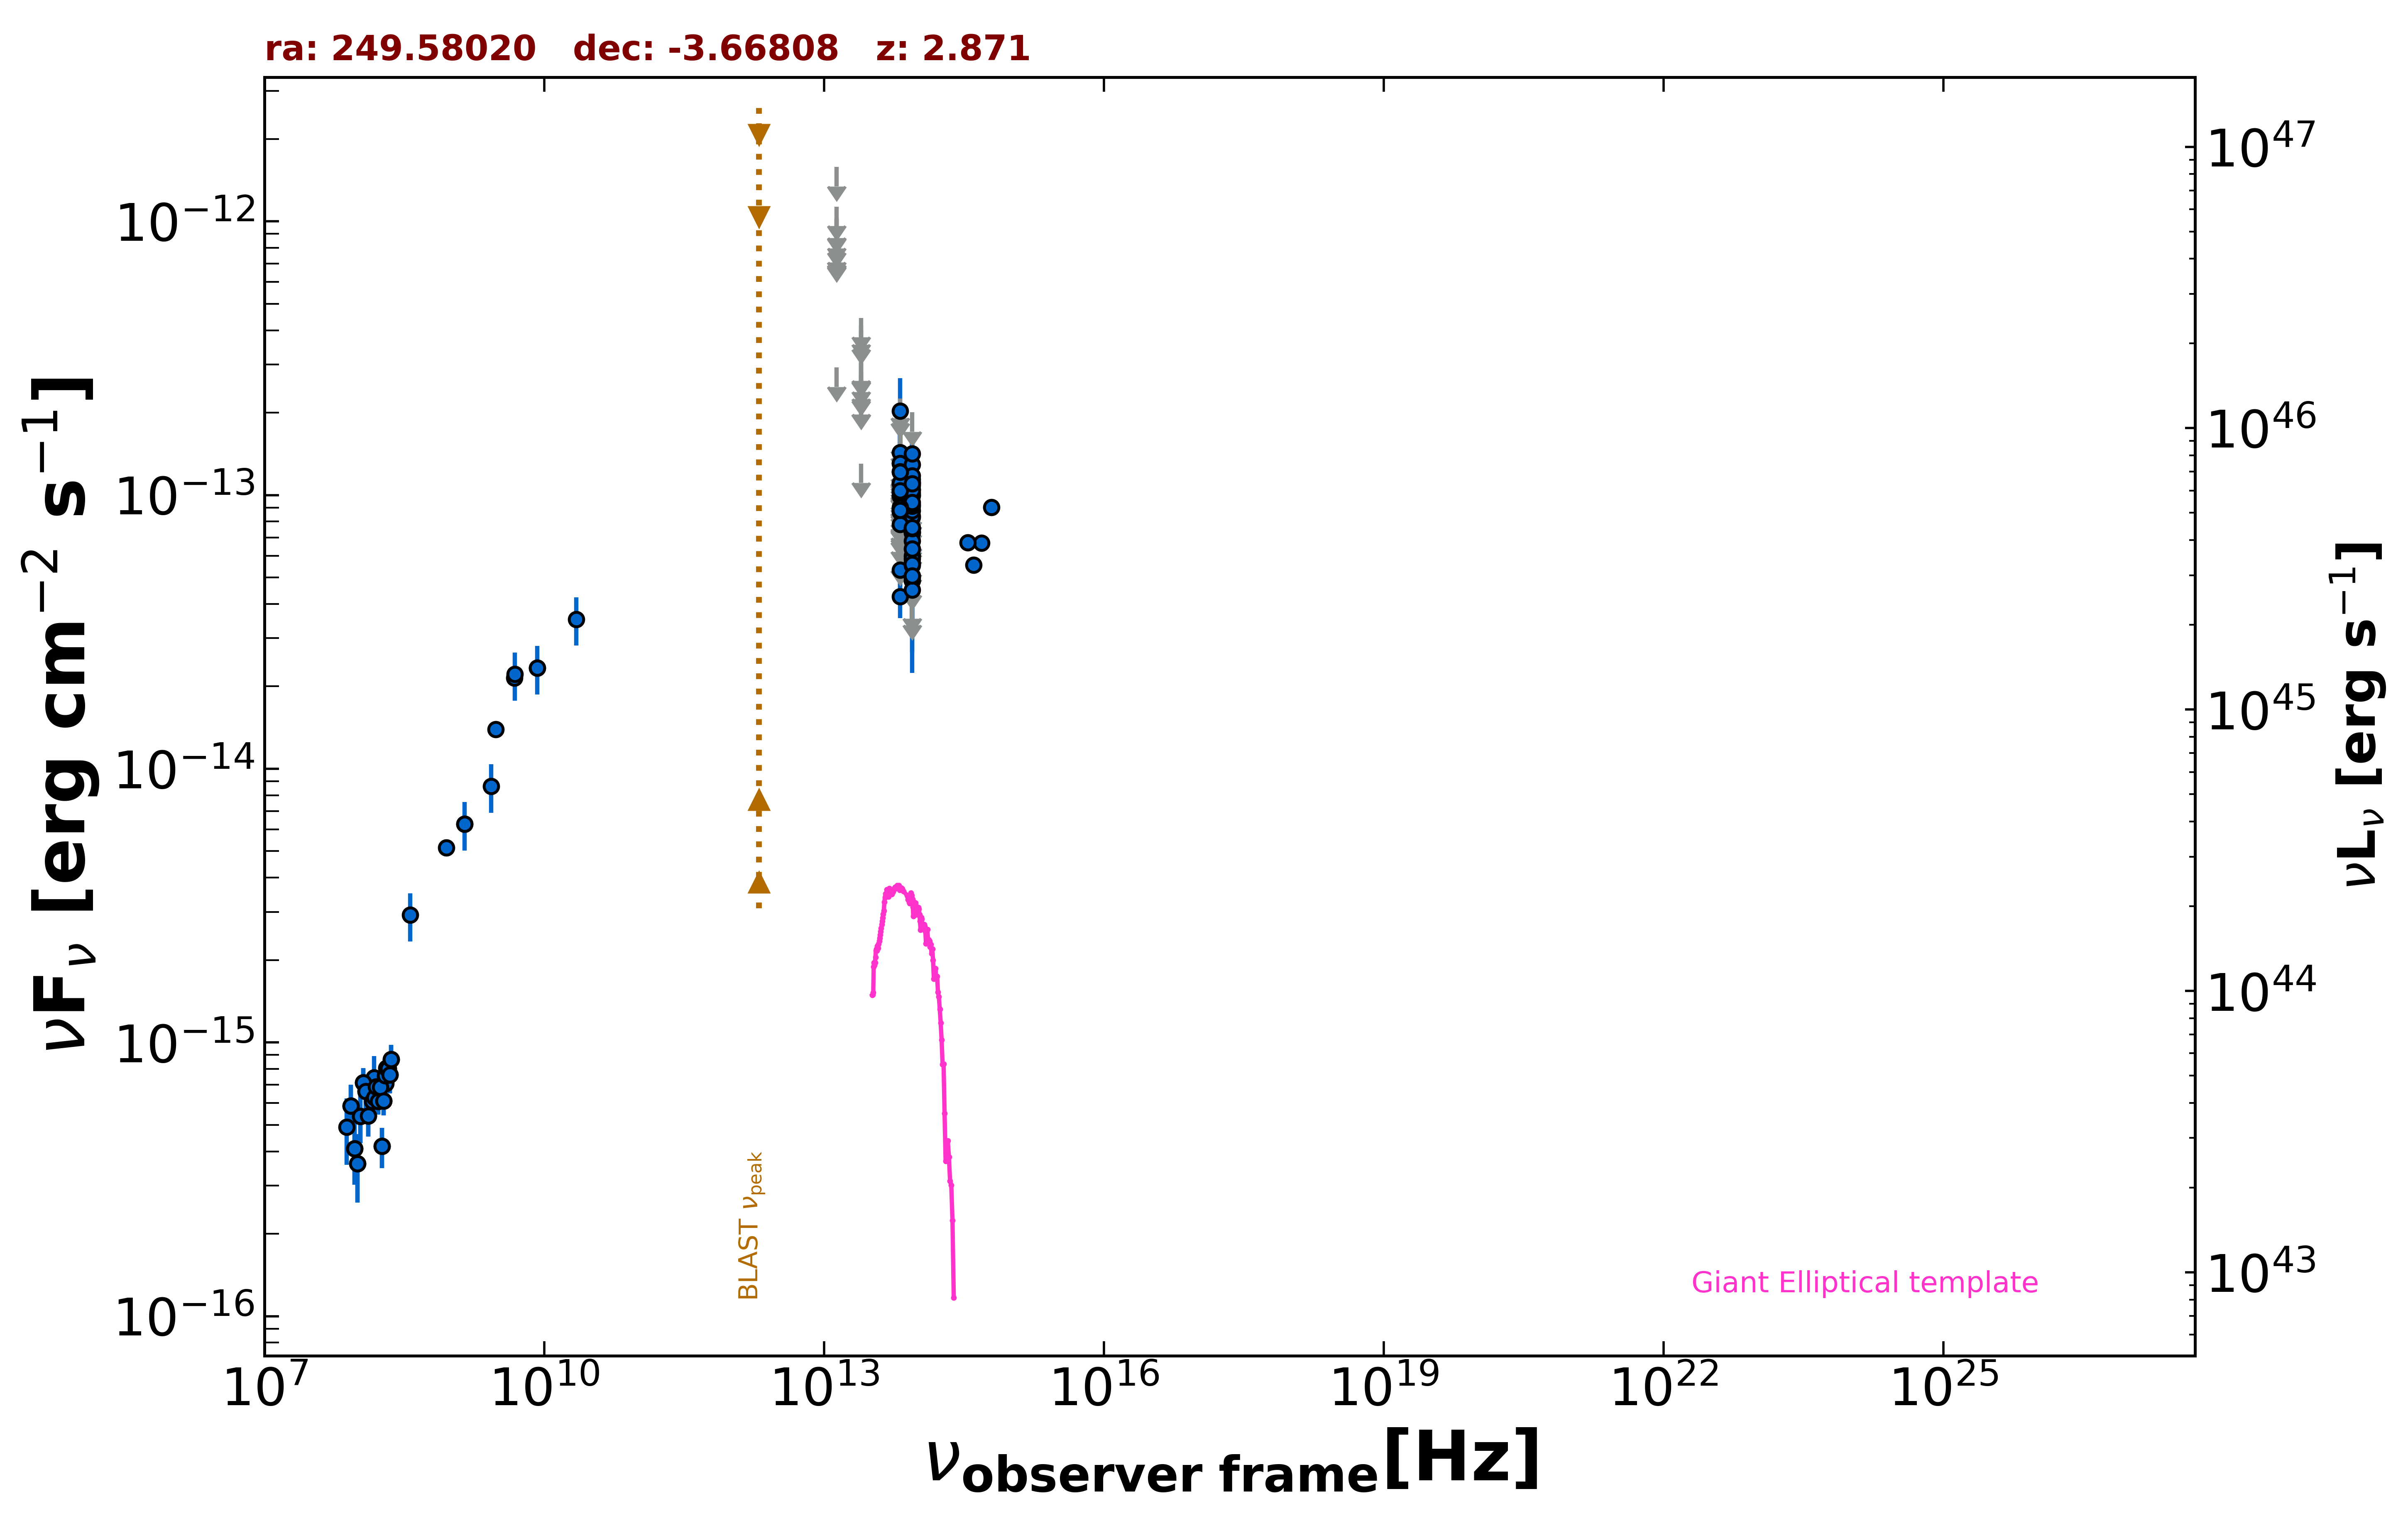

The data file committed next to this chart (first rows):
freq., flux, err_flux, MJD_start, MJD_end, flag, catalog, reference
1.400e+09, 6.282e-15, 1.890e-16, 55000, 55000, , NVSS, Condon et al. 1998  AJ  115  1693
8.870e+08, 5.153e-15, 3.655e-16, 55000, 55000, , RACS, Hale et al. 2021  PASA  38  e058
3.000e+09, 1.395e-14, 7.000e-17, 55000, 55000, , VLASSQL, Gordon et al. 2021  ApJS  255  30
1.500e+08, 7.081e-16, 7.095e-17, 55000, 55000, , TGSS150, Intema et al. 2017  A&A  598  A781
8.400e+09, 2.339e-14, 0.000e+00, 55000, 55000, , CRATES, Healey et al. 2007  ApJS  171  61
4.800e+09, 2.146e-14, 1.245e-15, 55000, 55000, , PMN, Griffith et al. 1993-1996  VizieR  VIII/…
8.817e+13, 4.866e-14, 2.030e-15, 55000, 55000, , UNWISE, Schlafly et al. 2019  ApJS  240  30
6.517e+13, 5.321e-14, 3.260e-15, 55000, 55000, , UNWISE, Schlafly et al. 2019  ApJS  240  30
8.817e+13, 4.976e-14, 4.590e-15, 55000, 55000, , WISE, Wright et al. 2010  AJ  140  1868
6.517e+13, 4.256e-14, 7.010e-15, 55000, 55000, , WISE, Wright et al. 2010  AJ  140  1868
2.498e+13, 1.304e-13, 0.000e+00, 55000, 55000, UL, WISE, Wright et al. 2010  AJ  140  1868
1.363e+13, 2.927e-13, 0.000e+00, 55000, 55000, UL, WISE, Wright et al. 2010  AJ  140  1868
8.817e+13, 5.645e-14, 2.256e-14, 57618, 57618, , NEOWISE, Mainzer et al. 2014  ApJ  792  30
6.517e+13, 1.103e-13, 3.534e-14, 57618, 57618, , NEOWISE, Mainzer et al. 2014  ApJ  792  30
8.817e+13, 8.296e-14, 2.551e-14, 57618, 57618, , NEOWISE, Mainzer et al. 2014  ApJ  792  30
6.517e+13, 2.149e-13, 0.000e+00, 57618, 57618, UL, NEOWISE, Mainzer et al. 2014  ApJ  792  30
8.817e+13, 8.372e-14, 2.146e-14, 57618, 57618, , NEOWISE, Mainzer et al. 2014  ApJ  792  30
6.517e+13, 9.914e-14, 5.025e-14, 57618, 57618, , NEOWISE, Mainzer et al. 2014  ApJ  792  30
8.817e+13, 1.001e-13, 2.166e-14, 58176, 58176, , NEOWISE, Mainzer et al. 2014  ApJ  792  30
6.517e+13, 8.058e-14, 0.000e+00, 58176, 58176, UL, NEOWISE, Mainzer et al. 2014  ApJ  792  30
8.817e+13, 7.285e-14, 0.000e+00, 58176, 58176, UL, NEOWISE, Mainzer et al. 2014  ApJ  792  30
6.517e+13, 2.026e-13, 6.485e-14, 58176, 58176, , NEOWISE, Mainzer et al. 2014  ApJ  792  30
8.817e+13, 8.767e-14, 3.331e-14, 58176, 58176, , NEOWISE, Mainzer et al. 2014  ApJ  792  30
6.517e+13, 2.252e-13, 0.000e+00, 58176, 58176, UL, NEOWISE, Mainzer et al. 2014  ApJ  792  30
8.817e+13, 1.115e-13, 2.471e-14, 59272, 59272, , NEOWISE, Mainzer et al. 2014  ApJ  792  30
6.517e+13, 1.605e-13, 0.000e+00, 59272, 59272, UL, NEOWISE, Mainzer et al. 2014  ApJ  792  30
8.817e+13, 7.306e-14, 2.804e-14, 59271, 59271, , NEOWISE, Mainzer et al. 2014  ApJ  792  30
6.517e+13, 1.305e-13, 4.441e-14, 59271, 59271, , NEOWISE, Mainzer et al. 2014  ApJ  792  30
8.817e+13, 1.019e-13, 3.047e-14, 57445, 57445, , NEOWISE, Mainzer et al. 2014  ApJ  792  30
6.517e+13, 1.429e-13, 3.890e-14, 57445, 57445, , NEOWISE, Mainzer et al. 2014  ApJ  792  30
8.817e+13, 1.087e-13, 2.824e-14, 58907, 58907, , NEOWISE, Mainzer et al. 2014  ApJ  792  30
6.517e+13, 1.270e-13, 0.000e+00, 58907, 58907, UL, NEOWISE, Mainzer et al. 2014  ApJ  792  30
8.817e+13, 6.724e-14, 0.000e+00, 58907, 58907, UL, NEOWISE, Mainzer et al. 2014  ApJ  792  30
6.517e+13, 1.305e-13, 5.020e-14, 58907, 58907, , NEOWISE, Mainzer et al. 2014  ApJ  792  30
8.817e+13, 2.005e-13, 0.000e+00, 58907, 58907, UL, NEOWISE, Mainzer et al. 2014  ApJ  792  30
6.517e+13, 1.219e-13, 4.343e-14, 58907, 58907, , NEOWISE, Mainzer et al. 2014  ApJ  792  30
8.817e+13, 5.993e-14, 2.902e-14, 58907, 58907, , NEOWISE, Mainzer et al. 2014  ApJ  792  30
6.517e+13, 1.022e-13, 3.738e-14, 58907, 58907, , NEOWISE, Mainzer et al. 2014  ApJ  792  30
8.817e+13, 9.130e-14, 2.557e-14, 57256, 57256, , NEOWISE, Mainzer et al. 2014  ApJ  792  30
6.517e+13, 8.731e-14, 0.000e+00, 57256, 57256, UL, NEOWISE, Mainzer et al. 2014  ApJ  792  30
8.817e+13, 1.139e-13, 3.834e-14, 56903, 56903, , NEOWISE, Mainzer et al. 2014  ApJ  792  30
6.517e+13, 1.152e-13, 0.000e+00, 56903, 56903, UL, NEOWISE, Mainzer et al. 2014  ApJ  792  30
8.817e+13, 1.292e-13, 2.540e-14, 57811, 57811, , NEOWISE, Mainzer et al. 2014  ApJ  792  30
6.517e+13, 1.216e-13, 0.000e+00, 57811, 57811, UL, NEOWISE, Mainzer et al. 2014  ApJ  792  30
8.817e+13, 7.552e-14, 2.467e-14, 59071, 59071, , NEOWISE, Mainzer et al. 2014  ApJ  792  30
6.517e+13, 1.038e-13, 0.000e+00, 59071, 59071, UL, NEOWISE, Mainzer et al. 2014  ApJ  792  30
8.817e+13, 1.110e-13, 2.180e-14, 59070, 59070, , NEOWISE, Mainzer et al. 2014  ApJ  792  30
6.517e+13, 1.702e-13, 0.000e+00, 59070, 59070, UL, NEOWISE, Mainzer et al. 2014  ApJ  792  30
8.817e+13, 1.178e-13, 3.591e-14, 59802, 59802, , NEOWISE, Mainzer et al. 2014  ApJ  792  30
6.517e+13, 1.106e-13, 4.620e-14, 59802, 59802, , NEOWISE, Mainzer et al. 2014  ApJ  792  30
8.817e+13, 1.417e-13, 2.675e-14, 56718, 56718, , NEOWISE, Mainzer et al. 2014  ApJ  792  30
6.517e+13, 1.280e-13, 0.000e+00, 56718, 56718, UL, NEOWISE, Mainzer et al. 2014  ApJ  792  30
8.817e+13, 9.946e-14, 2.709e-14, 56718, 56718, , NEOWISE, Mainzer et al. 2014  ApJ  792  30
6.517e+13, 1.104e-13, 3.772e-14, 56718, 56718, , NEOWISE, Mainzer et al. 2014  ApJ  792  30
8.817e+13, 5.857e-14, 2.415e-14, 58543, 58543, , NEOWISE, Mainzer et al. 2014  ApJ  792  30
6.517e+13, 1.246e-13, 0.000e+00, 58543, 58543, UL, NEOWISE, Mainzer et al. 2014  ApJ  792  30
8.817e+13, 7.272e-14, 2.973e-14, 58543, 58543, , NEOWISE, Mainzer et al. 2014  ApJ  792  30
6.517e+13, 1.214e-13, 4.885e-14, 58543, 58543, , NEOWISE, Mainzer et al. 2014  ApJ  792  30
8.817e+13, 1.048e-13, 2.118e-14, 59435, 59435, , NEOWISE, Mainzer et al. 2014  ApJ  792  30
6.517e+13, 1.008e-13, 0.000e+00, 59435, 59435, UL, NEOWISE, Mainzer et al. 2014  ApJ  792  30
... 123 more rows
